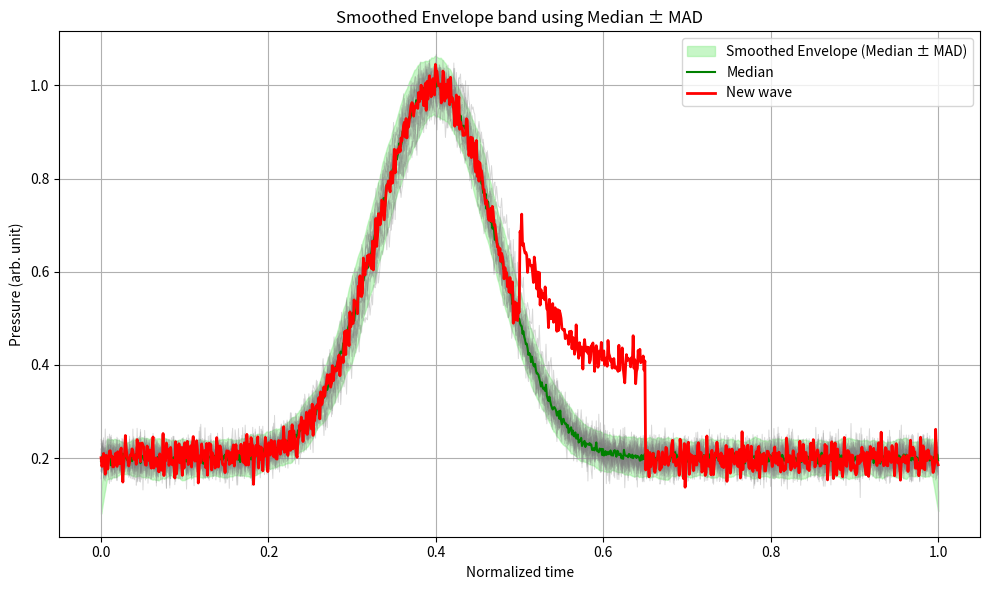

Here is the Python script that generated this plot:
import numpy as np
import matplotlib.pyplot as plt

# -----------------------------
# 1. サンプル「良品波形」を作る
# -----------------------------
N = 1000          # 1波形あたりの点数
M = 20            # 良品波形本数
x = np.linspace(0, 1, N)

# ベース波形（例：立ち上がり → ピーク → 減衰）
base = 0.2 + 0.8 * np.exp(-((x - 0.4) ** 2) / 0.01)

# 良品波形：ベース + わずかなバラつき
good_waves = []
for i in range(M):
    noise = np.random.normal(0, 0.02, N)
    scale = 1.0 + np.random.normal(0, 0.02)
    shift = np.random.normal(0, 0.005)
    shifted_x = np.clip(x + shift, 0, 1)
    wave = 0.2 + 0.8 * np.exp(-((shifted_x - 0.4) ** 2) / 0.01)
    wave = scale * wave + noise
    good_waves.append(wave)

good_waves = np.array(good_waves)

# -----------------------------
# 2. 中央値 ± k * MAD でエンベロープ作成
# -----------------------------
median = np.median(good_waves, axis=0)
mad = np.median(np.abs(good_waves - median), axis=0)

k = 3.0
upper = median + k * mad
lower = median - k * mad

# -----------------------------
# 3. 移動平均で平滑化（window=15）
# -----------------------------
def moving_average(data, window=15):
    return np.convolve(data, np.ones(window)/window, mode='same')

upper_smooth = moving_average(upper, window=15)
lower_smooth = moving_average(lower, window=15)

# -----------------------------
# 4. 新しい波形（わざとNGっぽく）
# -----------------------------
new_wave = base.copy()
new_wave += np.random.normal(0, 0.02, N)
new_wave[500:650] += 0.2  # 異常を混ぜる

# -----------------------------
# 5. プロット
# -----------------------------
plt.figure(figsize=(10, 6))

# 良品波形（薄いグレー）
for wave in good_waves:
    plt.plot(x, wave, color='gray', alpha=0.3, linewidth=0.7)

# 平滑化したエンベロープバンド
plt.fill_between(x, lower_smooth, upper_smooth,
                 color='lightgreen', alpha=0.5,
                 label='Smoothed Envelope (Median ± MAD)')

# 中央値
plt.plot(x, median, color='green', linewidth=1.5, label='Median')

# 新しい波形
plt.plot(x, new_wave, color='red', linewidth=2, label='New wave')

plt.xlabel("Normalized time")
plt.ylabel("Pressure (arb. unit)")
plt.title("Smoothed Envelope band using Median ± MAD")
plt.legend()
plt.grid(True)
plt.tight_layout()
plt.show()
